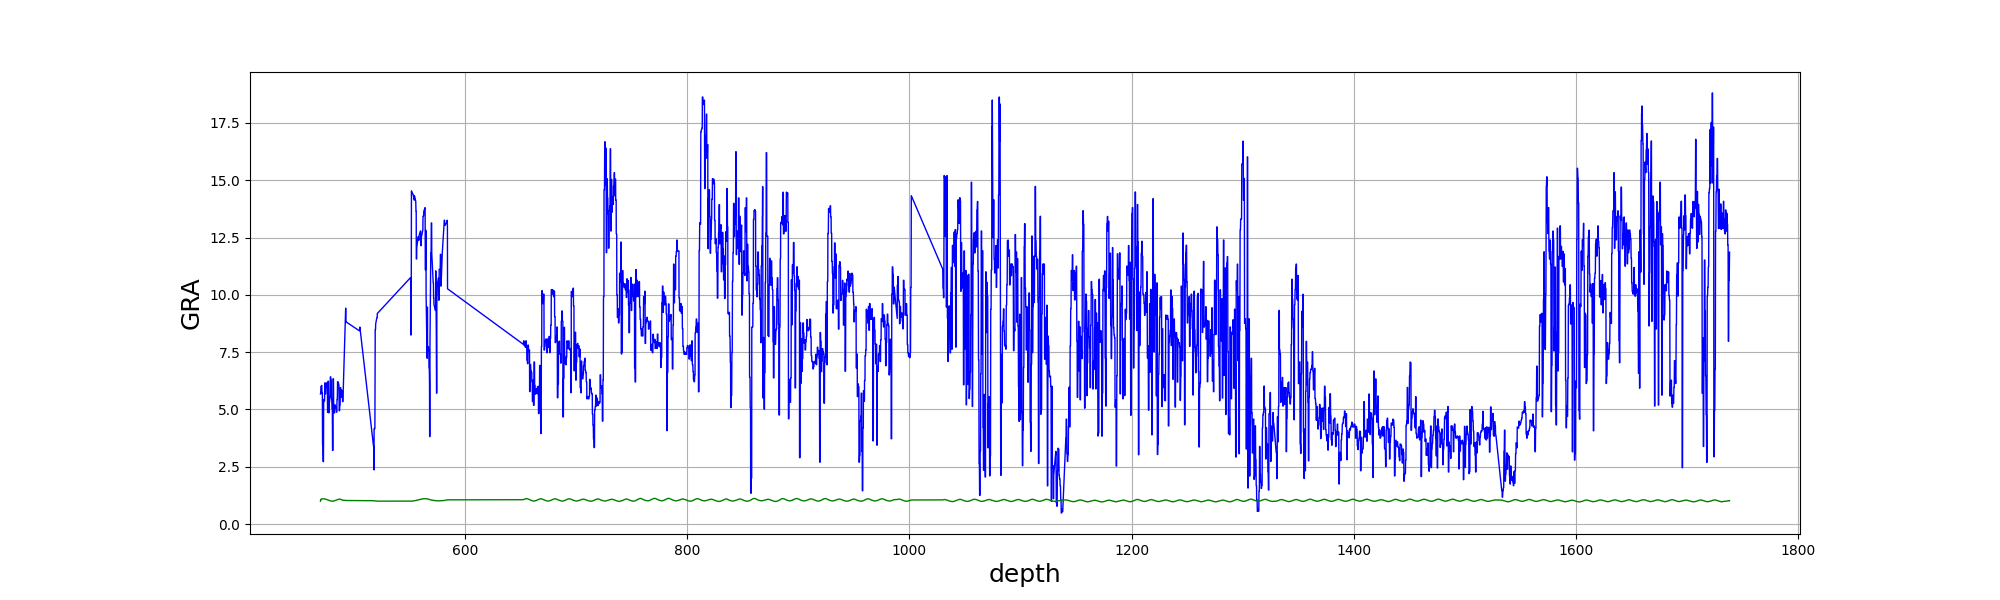

The data file committed next to this chart (first rows):
, depth, true, pre
0, 469.8, 5.675, 0.9997
1, 469.9, 5.675, 1.039
2, 470.0, 5.675, 1.059
3, 470.1, 5.991, 1.053
4, 470.2, 5.991, 1.067
5, 470.3, 5.991, 1.08
6, 470.4, 5.991, 1.079
7, 470.5, 5.991, 1.081
8, 470.6, 6.047, 1.087
9, 470.7, 6.047, 1.09
10, 470.8, 6.047, 1.094
11, 470.9, 6.047, 1.098
12, 471.0, 6.047, 1.101
13, 471.1, 5.718, 1.1
14, 471.2, 5.718, 1.102
15, 471.3, 5.718, 1.104
16, 471.4, 5.718, 1.106
17, 471.5, 5.718, 1.105
18, 471.6, 3.445, 1.106
19, 471.7, 3.445, 1.105
20, 471.8, 3.445, 1.103
21, 471.9, 3.445, 1.103
22, 472.0, 3.445, 1.101
23, 472.1, 2.725, 1.103
24, 472.2, 2.725, 1.104
25, 472.3, 2.725, 1.105
26, 472.4, 2.725, 1.105
27, 472.5, 2.725, 1.105
28, 472.6, 5.434, 1.104
29, 472.7, 5.434, 1.102
30, 472.8, 5.434, 1.103
31, 472.9, 5.434, 1.102
32, 473.0, 5.434, 1.101
33, 473.1, 5.372, 1.1
34, 473.2, 5.372, 1.1
35, 473.3, 5.372, 1.101
36, 473.4, 5.372, 1.101
37, 473.5, 5.372, 1.102
38, 473.6, 6.159, 1.1
39, 473.7, 6.159, 1.098
40, 473.8, 6.159, 1.098
41, 473.9, 6.159, 1.097
42, 474.0, 6.159, 1.094
43, 474.1, 5.683, 1.092
44, 474.2, 5.683, 1.09
45, 474.3, 5.683, 1.088
46, 474.4, 5.683, 1.088
47, 474.5, 5.683, 1.086
48, 474.6, 5.98, 1.086
49, 474.7, 5.98, 1.084
50, 474.8, 5.98, 1.083
51, 474.9, 5.98, 1.082
52, 475.0, 5.98, 1.08
53, 475.1, 6.16, 1.08
54, 475.2, 6.16, 1.077
55, 475.3, 6.16, 1.074
56, 475.4, 6.16, 1.073
57, 475.5, 6.16, 1.071
58, 475.6, 6.101, 1.069
59, 475.7, 6.101, 1.067
... 10,741 more rows
